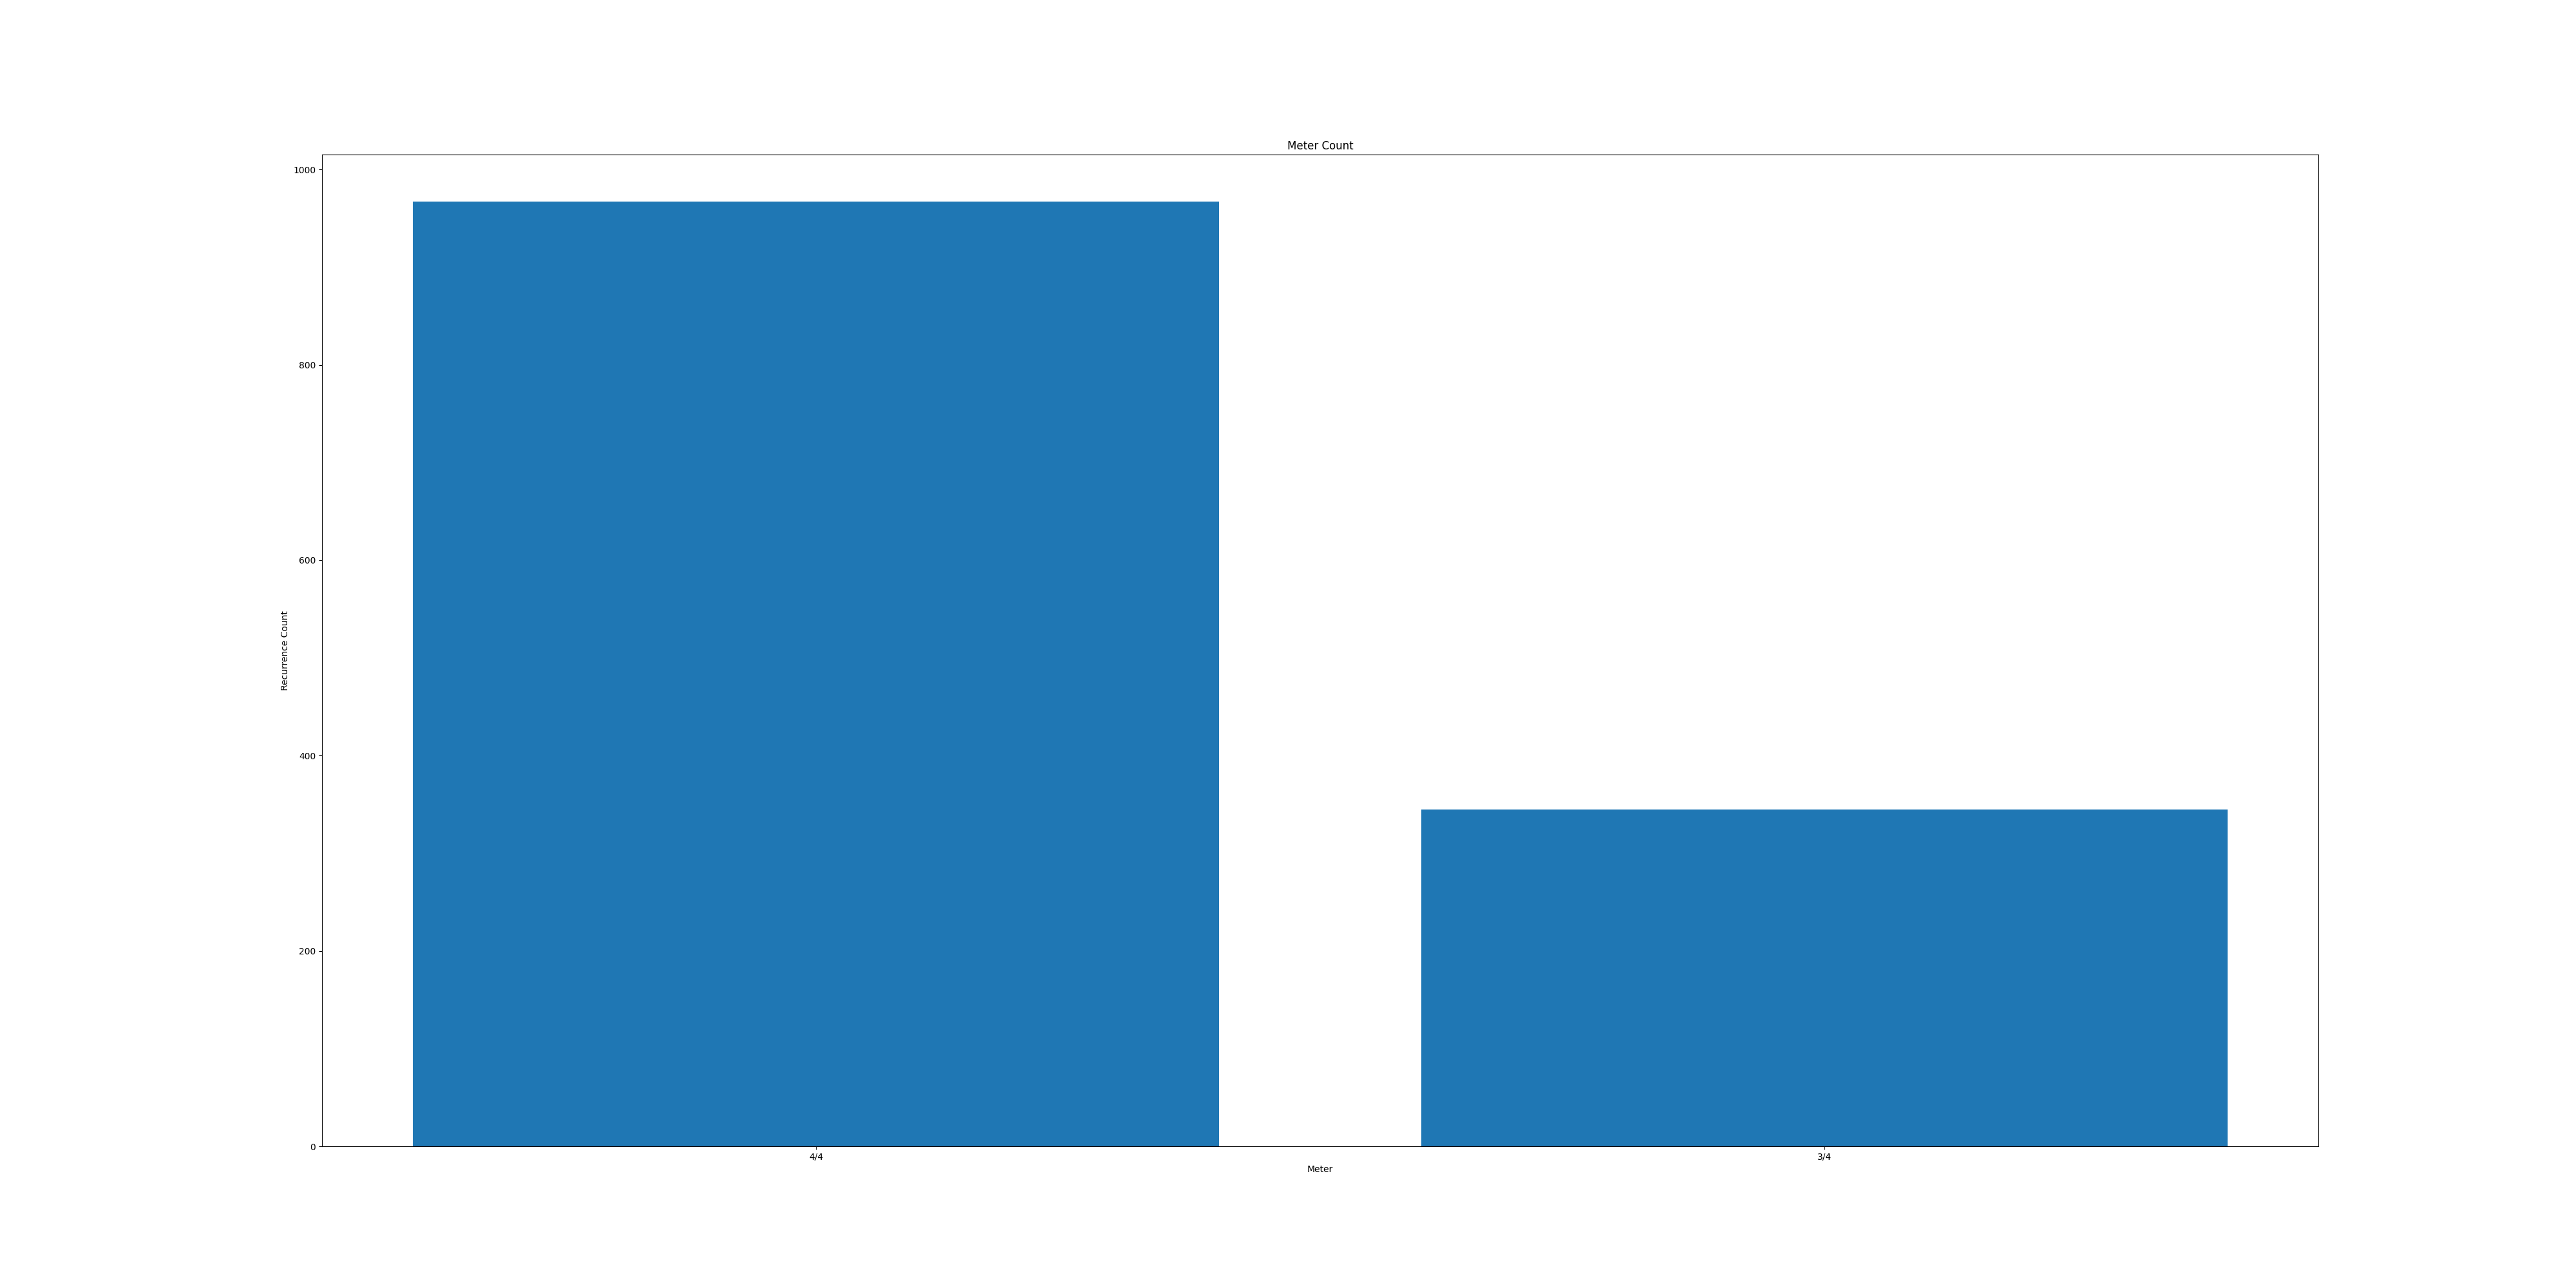

Values plotted in this chart, from the file beside it:
Meter, Counter
4/4, 967
3/4, 345
